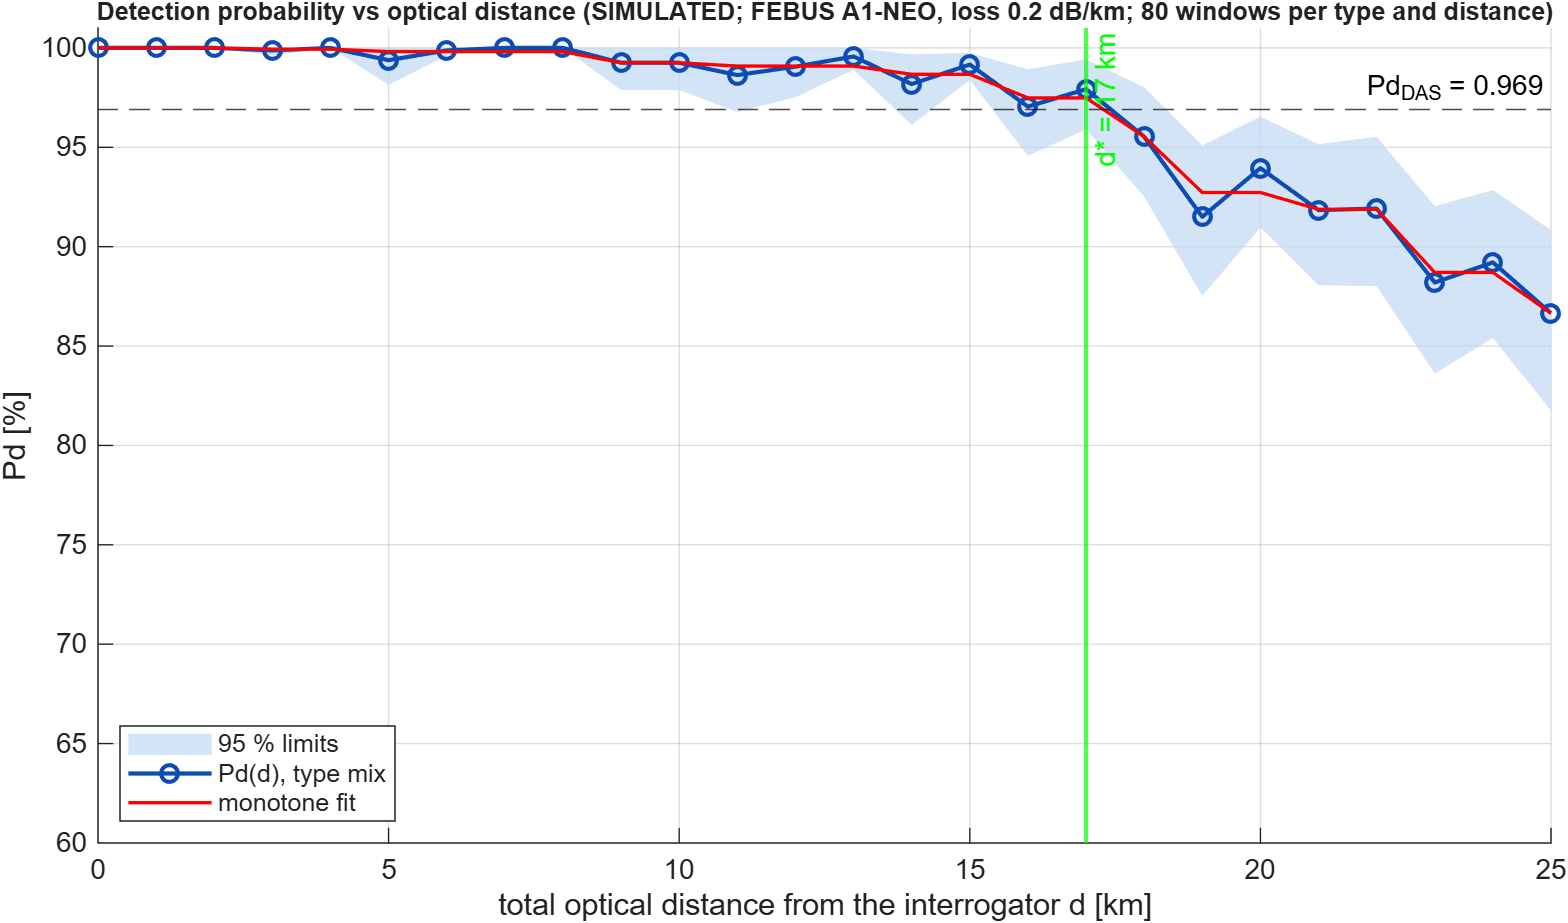

The data file committed next to this chart (first rows):
distance_km, Pd_mix, Pd_lo95, Pd_hi95, Pd_walking, Pd_running, Pd_vehicle, Pd_digging, Pd_climbing, n_windows_per_type, local_snr_dB, label
0, 1, 1, 1, 1, 1, 1, 1, 1, 80, 34.8, SIMULATED
1, 1, 1, 1, 1, 1, 1, 1, 1, 80, 34.4, SIMULATED
2, 1, 1, 1, 1, 1, 1, 1, 1, 80, 34, SIMULATED
3, 0.9987, 0.9961, 1, 1, 1, 1, 1, 0.9875, 80, 33.6, SIMULATED
4, 1, 1, 1, 1, 1, 1, 1, 1, 80, 33.2, SIMULATED
5, 0.9938, 0.9814, 1, 0.9875, 1, 1, 1, 1, 80, 32.8, SIMULATED
6, 0.9987, 0.9961, 1, 1, 1, 1, 1, 0.9875, 80, 32.4, SIMULATED
7, 1, 1, 1, 1, 1, 1, 1, 1, 80, 32, SIMULATED
8, 1, 1, 1, 1, 1, 1, 1, 1, 80, 31.6, SIMULATED
9, 0.9925, 0.9788, 1, 0.9875, 1, 1, 1, 0.9875, 80, 31.2, SIMULATED
10, 0.9925, 0.9788, 1, 0.9875, 1, 1, 1, 0.9875, 80, 30.8, SIMULATED
11, 0.9863, 0.9677, 1, 0.975, 1, 1, 1, 0.9875, 80, 30.4, SIMULATED
12, 0.9906, 0.9752, 1, 0.9875, 1, 0.9875, 1, 0.9875, 80, 30, SIMULATED
13, 0.9957, 0.9889, 1, 1, 0.9875, 0.9875, 1, 1, 80, 29.6, SIMULATED
14, 0.9818, 0.9612, 0.9968, 0.975, 1, 0.9875, 1, 0.9625, 80, 29.2, SIMULATED
15, 0.9916, 0.9839, 0.9974, 1, 1, 0.9875, 1, 0.9375, 80, 28.8, SIMULATED
16, 0.9705, 0.9457, 0.9893, 0.9625, 1, 0.9875, 1, 0.9125, 80, 28.4, SIMULATED
17, 0.9792, 0.9591, 0.9942, 0.975, 1, 0.9875, 1, 0.9375, 80, 28, SIMULATED
18, 0.9553, 0.9251, 0.9802, 0.9375, 1, 0.9375, 0.975, 0.975, 80, 27.6, SIMULATED
19, 0.915, 0.8752, 0.951, 0.8625, 1, 0.975, 0.975, 0.8875, 80, 27.2, SIMULATED
20, 0.9395, 0.9097, 0.9654, 0.9375, 0.9875, 0.9625, 0.9875, 0.8, 80, 26.8, SIMULATED
21, 0.9184, 0.8806, 0.9516, 0.9, 0.975, 0.95, 0.95, 0.8375, 80, 26.4, SIMULATED
22, 0.9192, 0.8802, 0.9553, 0.875, 1, 0.95, 0.9625, 0.9125, 80, 26, SIMULATED
23, 0.882, 0.8361, 0.9204, 0.8375, 0.9875, 0.9125, 0.9375, 0.825, 80, 25.6, SIMULATED
24, 0.8921, 0.8541, 0.9285, 0.875, 0.9875, 0.85, 0.9375, 0.8375, 80, 25.2, SIMULATED
25, 0.8665, 0.8175, 0.9083, 0.8125, 0.9375, 0.9, 0.95, 0.9, 80, 24.8, SIMULATED
